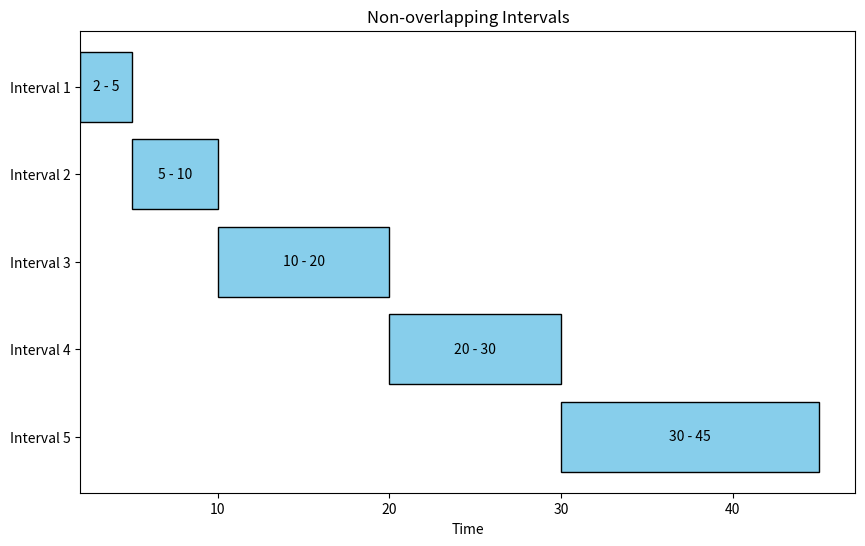

Recreate this plot in Python.
import matplotlib.pyplot as plt

intervals = [(2, 5), (5, 10), (10, 20), (20, 30), (30, 45)]

# sorting the intervals
intervals.sort(key=lambda x: x[1])
print(intervals)

# Create a figure and axis
fig, ax = plt.subplots(figsize=(10, 6))

# Plot the intervals as horizontal bars
for i, interval in enumerate(intervals):
    ax.barh(i, interval[1] - interval[0], left=interval[0], color='skyblue', edgecolor='black')
    ax.text(interval[0] + (interval[1] - interval[0]) / 2, i, f"{interval[0]} - {interval[1]}", ha='center', va='center', color='black')

# Set y-axis labels
ax.set_yticks(range(len(intervals)))
ax.set_yticklabels([f"Interval {i+1}" for i in range(len(intervals))])

# Set x-axis label
ax.set_xlabel('Time')

# Set title
ax.set_title('Non-overlapping Intervals')

# Invert y-axis
ax.invert_yaxis()

# Show plot
plt.show()
